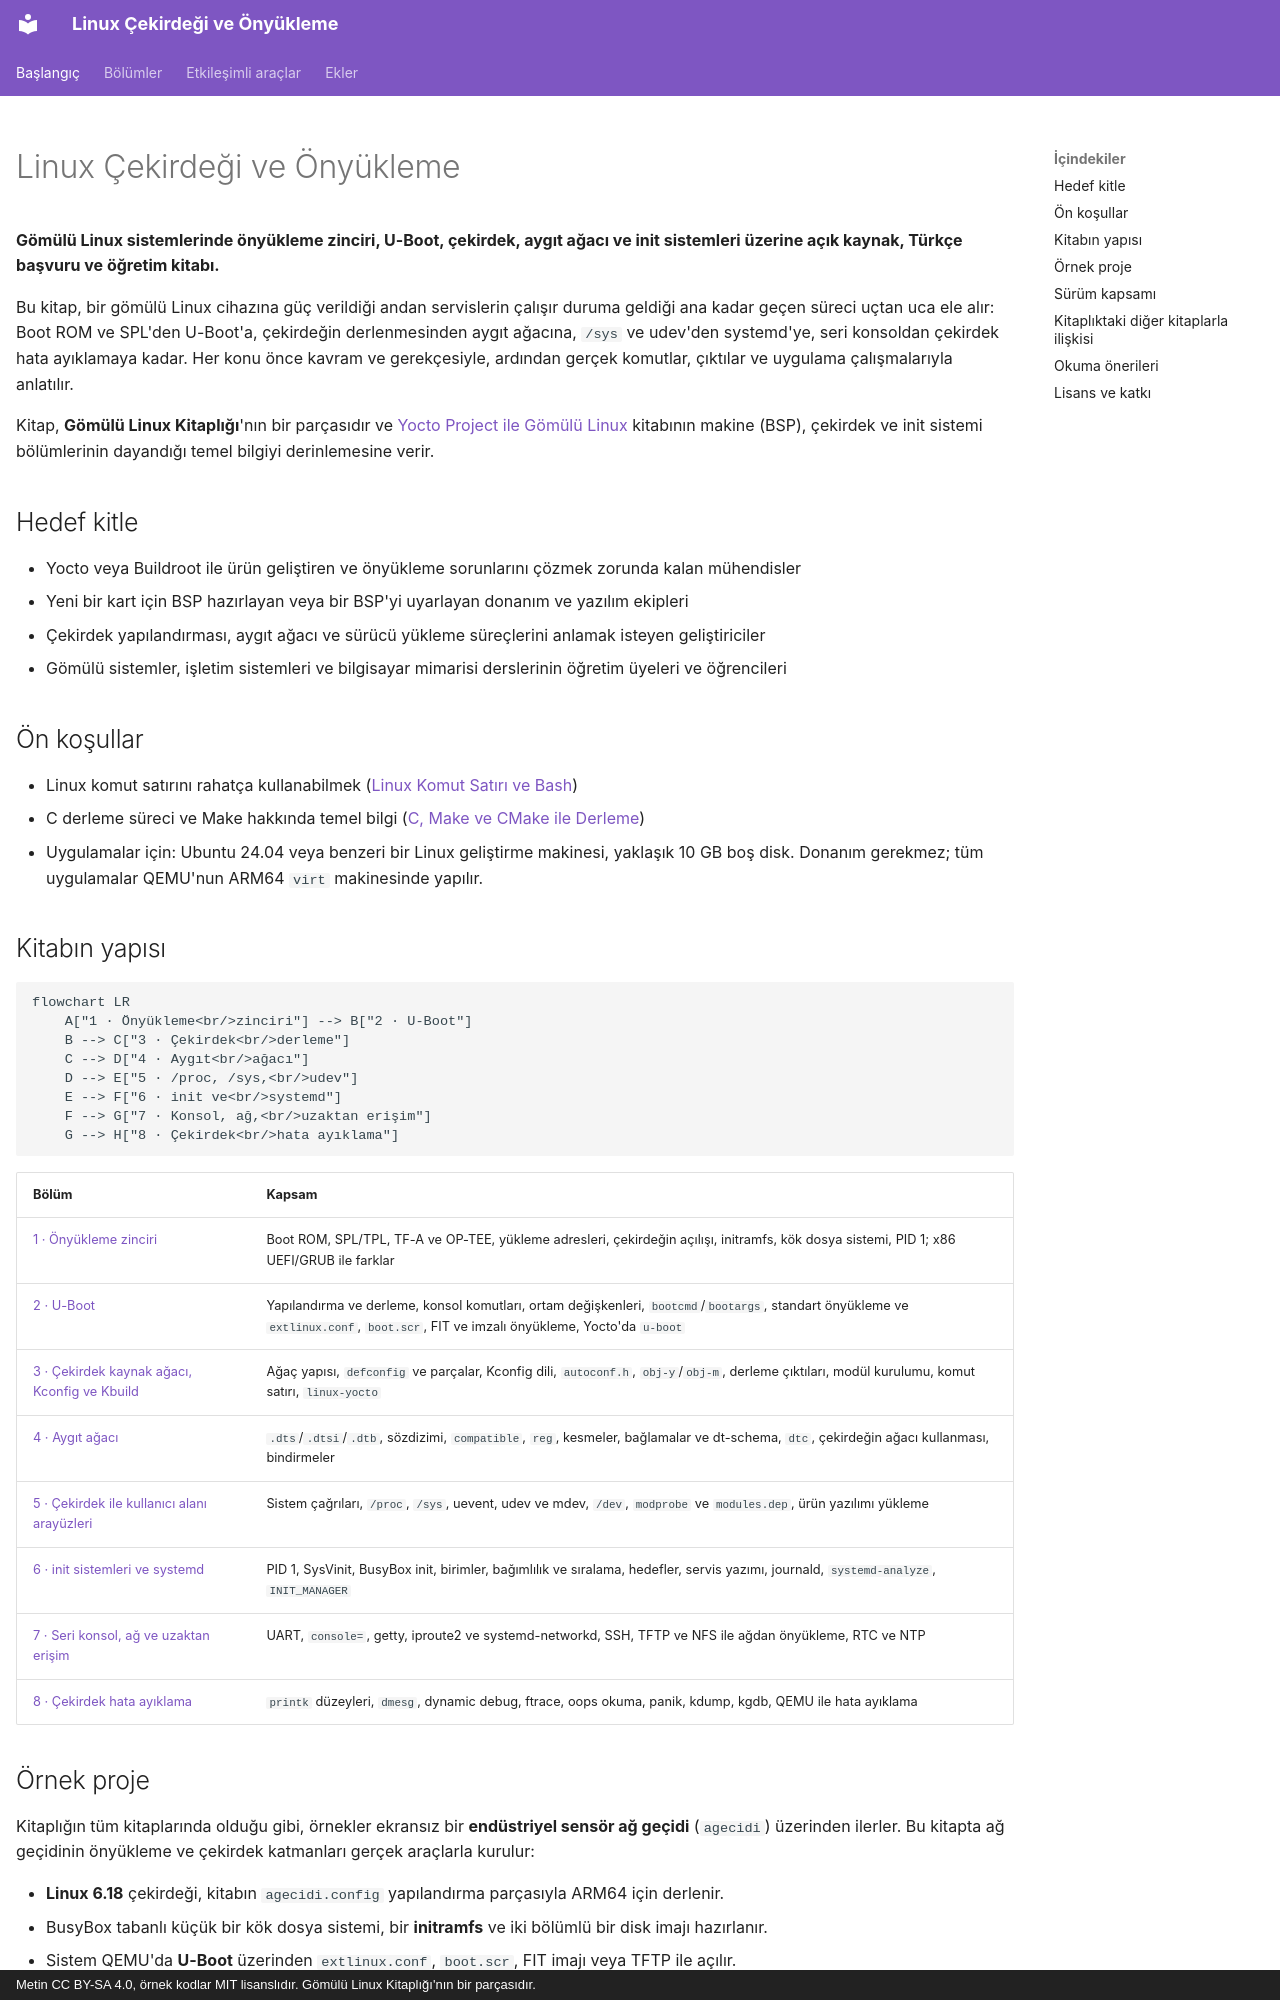

repository: mfguney/cekirdek-onyukleme · page: index.html · generator: mkdocs · copyright: Metin CC BY-SA 4.0, örnek kodlar MIT lisanslıdır. Gömülü Linux Kitaplığı'nın bir parçasıdır.

---
title: Linux Çekirdeği ve Önyükleme
hide:
  - navigation
---

# Linux Çekirdeği ve Önyükleme

**Gömülü Linux sistemlerinde önyükleme zinciri, U-Boot, çekirdek, aygıt ağacı ve init sistemleri
üzerine açık kaynak, Türkçe başvuru ve öğretim kitabı.**

Bu kitap, bir gömülü Linux cihazına güç verildiği andan servislerin çalışır duruma geldiği ana kadar
geçen süreci uçtan uca ele alır: Boot ROM ve SPL'den U-Boot'a, çekirdeğin derlenmesinden aygıt ağacına,
`/sys` ve udev'den systemd'ye, seri konsoldan çekirdek hata ayıklamaya kadar. Her konu önce kavram ve
gerekçesiyle, ardından gerçek komutlar, çıktılar ve uygulama çalışmalarıyla anlatılır.

Kitap, **Gömülü Linux Kitaplığı**'nın bir parçasıdır ve
<a href="../yocto-gomulu-linux/index.html">Yocto Project ile Gömülü Linux</a> kitabının makine (BSP),
çekirdek ve init sistemi bölümlerinin dayandığı temel bilgiyi derinlemesine verir.

## Hedef kitle

- Yocto veya Buildroot ile ürün geliştiren ve önyükleme sorunlarını çözmek zorunda kalan mühendisler
- Yeni bir kart için BSP hazırlayan veya bir BSP'yi uyarlayan donanım ve yazılım ekipleri
- Çekirdek yapılandırması, aygıt ağacı ve sürücü yükleme süreçlerini anlamak isteyen geliştiriciler
- Gömülü sistemler, işletim sistemleri ve bilgisayar mimarisi derslerinin öğretim üyeleri ve öğrencileri

## Ön koşullar

- Linux komut satırını rahatça kullanabilmek
  (<a href="../bash-komut-satiri/index.html">Linux Komut Satırı ve Bash</a>)
- C derleme süreci ve Make hakkında temel bilgi
  (<a href="../c-derleme/index.html">C, Make ve CMake ile Derleme</a>)
- Uygulamalar için: Ubuntu 24.04 veya benzeri bir Linux geliştirme makinesi, yaklaşık 10 GB boş disk.
  Donanım gerekmez; tüm uygulamalar QEMU'nun ARM64 `virt` makinesinde yapılır.

## Kitabın yapısı

```mermaid
flowchart LR
    A["1 · Önyükleme<br/>zinciri"] --> B["2 · U-Boot"]
    B --> C["3 · Çekirdek<br/>derleme"]
    C --> D["4 · Aygıt<br/>ağacı"]
    D --> E["5 · /proc, /sys,<br/>udev"]
    E --> F["6 · init ve<br/>systemd"]
    F --> G["7 · Konsol, ağ,<br/>uzaktan erişim"]
    G --> H["8 · Çekirdek<br/>hata ayıklama"]
```

| Bölüm | Kapsam |
|---|---|
| [1 · Önyükleme zinciri](bolumler/01-onyukleme-zinciri.md) | Boot ROM, SPL/TPL, TF-A ve OP-TEE, yükleme adresleri, çekirdeğin açılışı, initramfs, kök dosya sistemi, PID 1; x86 UEFI/GRUB ile farklar |
| [2 · U-Boot](bolumler/02-u-boot.md) | Yapılandırma ve derleme, konsol komutları, ortam değişkenleri, `bootcmd`/`bootargs`, standart önyükleme ve `extlinux.conf`, `boot.scr`, FIT ve imzalı önyükleme, Yocto'da `u-boot` |
| [3 · Çekirdek kaynak ağacı, Kconfig ve Kbuild](bolumler/03-cekirdek-derleme.md) | Ağaç yapısı, `defconfig` ve parçalar, Kconfig dili, `autoconf.h`, `obj-y`/`obj-m`, derleme çıktıları, modül kurulumu, komut satırı, `linux-yocto` |
| [4 · Aygıt ağacı](bolumler/04-aygit-agaci.md) | `.dts`/`.dtsi`/`.dtb`, sözdizimi, `compatible`, `reg`, kesmeler, bağlamalar ve dt-schema, `dtc`, çekirdeğin ağacı kullanması, bindirmeler |
| [5 · Çekirdek ile kullanıcı alanı arayüzleri](bolumler/05-kullanici-alani-arayuzleri.md) | Sistem çağrıları, `/proc`, `/sys`, uevent, udev ve mdev, `/dev`, `modprobe` ve `modules.dep`, ürün yazılımı yükleme |
| [6 · init sistemleri ve systemd](bolumler/06-init-systemd.md) | PID 1, SysVinit, BusyBox init, birimler, bağımlılık ve sıralama, hedefler, servis yazımı, journald, `systemd-analyze`, `INIT_MANAGER` |
| [7 · Seri konsol, ağ ve uzaktan erişim](bolumler/07-sistem-yonetimi.md) | UART, `console=`, getty, iproute2 ve systemd-networkd, SSH, TFTP ve NFS ile ağdan önyükleme, RTC ve NTP |
| [8 · Çekirdek hata ayıklama](bolumler/08-cekirdek-hata-ayiklama.md) | `printk` düzeyleri, `dmesg`, dynamic debug, ftrace, oops okuma, panik, kdump, kgdb, QEMU ile hata ayıklama |
